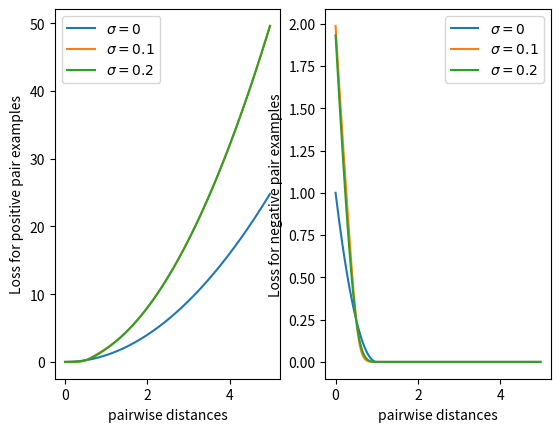

Here is the Python script that generated this plot:
"""
Plot focal contrastive loss.
"""
import numpy as np
import matplotlib.pyplot as plt
fig = plt.figure()
ax = plt.subplot(121)
# marginal distance for negative pairs.
margin =  1.
# step for ploting curves.
step = 0.02
# sigma control the weight decay rate.
sigma_1 = 0.1 
sigma_2 = 0.15
end_point = 5.
dist = np.arange(0., end_point, step) 
offset = margin/2.
def weight_func(input_x, offset, sigma):
    """
    Args:
        input_x: x axis data
        margin: marginal distance for negative pairs.
        sigma:  decay rate for weight func

    Returns:
        the weighted distace
    """

    return  2. / (1. + np.exp(-1. * (input_x - offset) / sigma))

weight = weight_func(dist, offset, sigma_1)
weight_2 = weight_func(dist, offset, sigma_2)

origin_dist = np.square(dist)
weighted_dist =  weight * np.square(dist)
weighted_dist_2 =  weight_2 * np.square(dist)


# plot results
ax.plot(dist, origin_dist, label=r'$\sigma=0$')
ax.plot(dist, weighted_dist, label=r'$\sigma=0.1$')
ax.plot(dist, weighted_dist_2, label=r'$\sigma=0.2$')
ax.legend(loc='upper left')

ax.set_xlabel("pairwise distances")
ax.set_ylabel("Loss for positive pair examples")

# for negative loss
ax = plt.subplot(122)
dist_negative = np.maximum(0, margin - dist)

origin_dist_negative = np.square(dist_negative)
weighted_dist_negative = weight_func(dist_negative, offset, sigma_1) * origin_dist_negative
weighted_dist_negative_2 = weight_func(dist_negative, offset, sigma_2) * origin_dist_negative


# plot results
ax.plot(dist, origin_dist_negative, label=r'$\sigma=0$')
ax.plot(dist, weighted_dist_negative, label=r'$\sigma=0.1$')
ax.plot(dist, weighted_dist_negative_2, label=r'$\sigma=0.2$')
ax.legend(loc='upper right')

ax.set_xlabel("pairwise distances")
ax.set_ylabel("Loss for negative pair examples")

plt.show()
